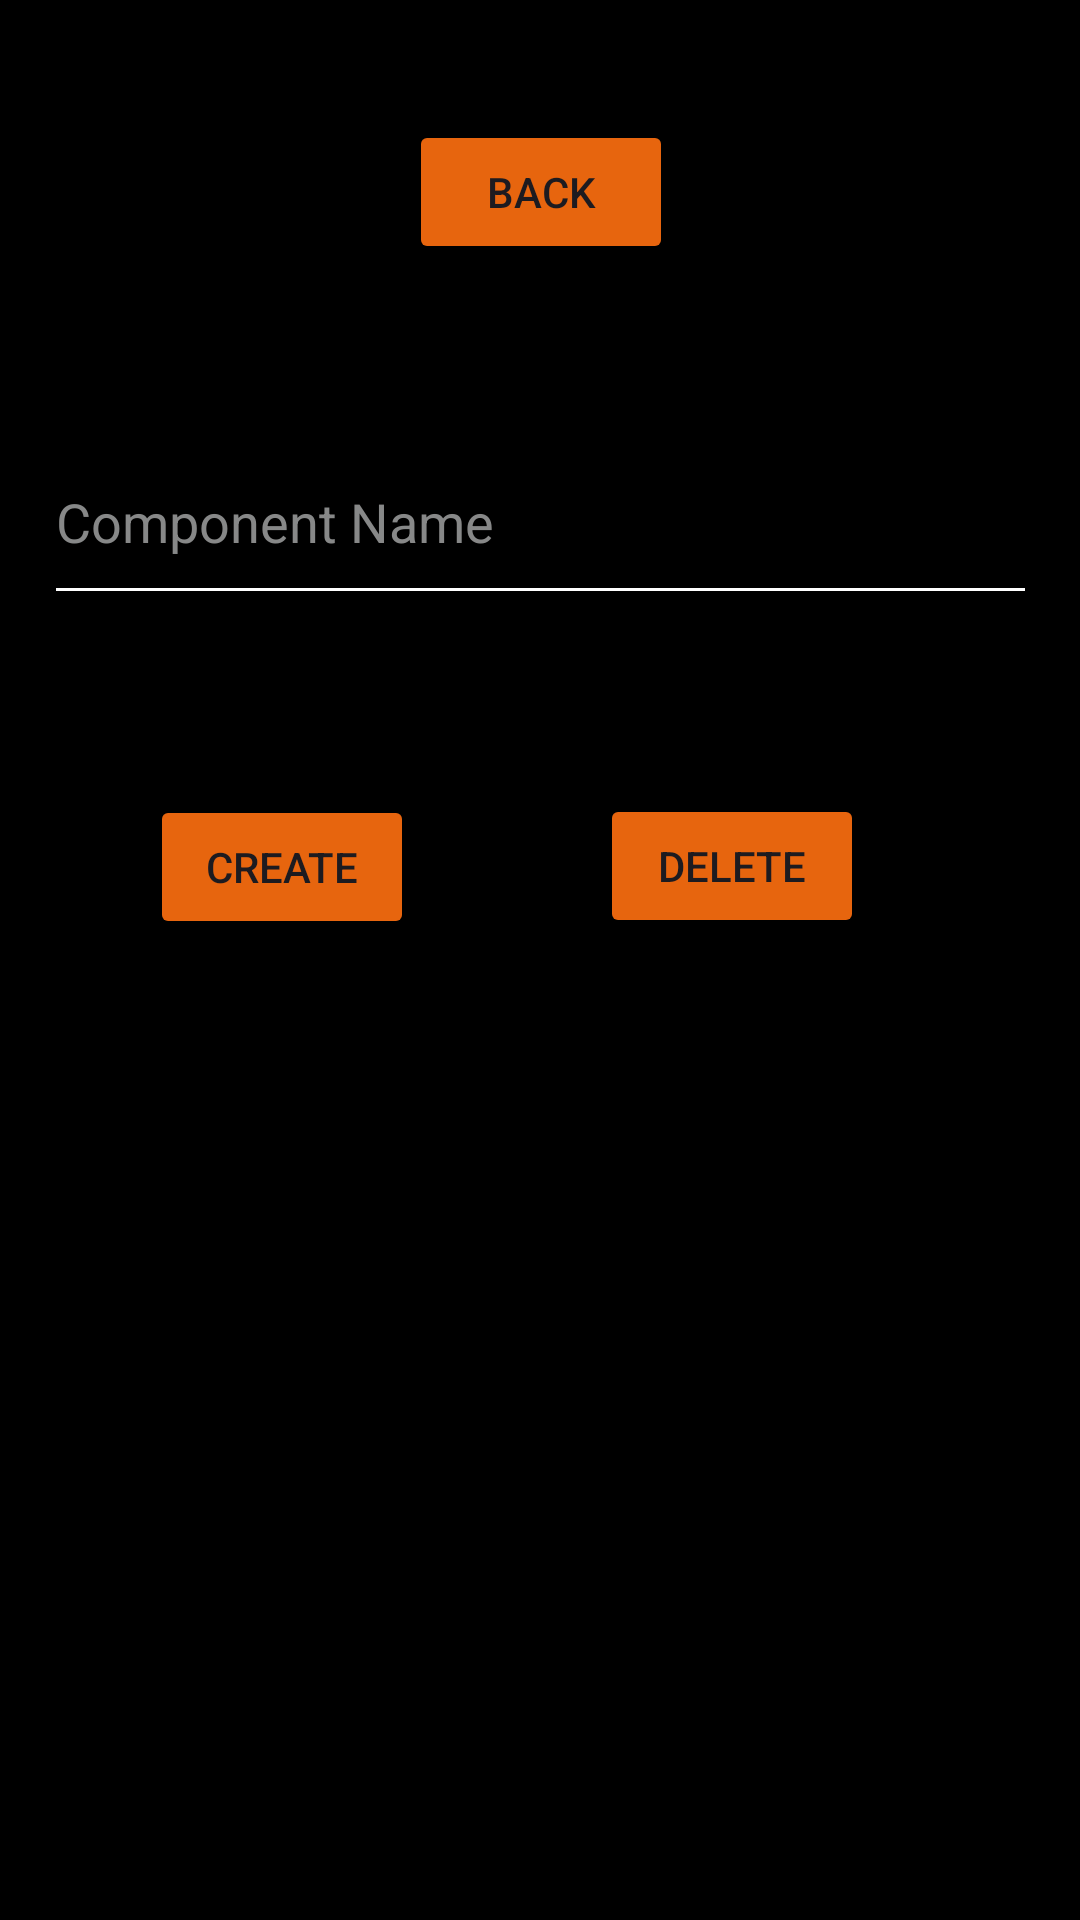

The Android layout XML behind this screen, and the referenced resources:
<!-- AndroidManifest.xml: application theme Theme.SmartGrid -->
<!-- res/layout/activity_add_delete_component.xml -->
<?xml version="1.0" encoding="utf-8"?>
<androidx.constraintlayout.widget.ConstraintLayout xmlns:android="http://schemas.android.com/apk/res/android"
    xmlns:app="http://schemas.android.com/apk/res-auto"
    xmlns:tools="http://schemas.android.com/tools"
    android:layout_width="match_parent"
    android:layout_height="match_parent"
    tools:context=".AddDeleteComponent"
    android:background="@color/black">

    <Button
        android:id="@+id/button7"
        android:layout_width="wrap_content"
        android:layout_height="wrap_content"
        android:layout_marginTop="40dp"
        android:backgroundTint="@color/orange"
        android:text="Back"
        app:layout_constraintEnd_toEndOf="parent"
        app:layout_constraintHorizontal_bias="0.501"
        app:layout_constraintStart_toStartOf="parent"
        app:layout_constraintTop_toTopOf="parent" />

    <EditText
        android:id="@+id/editTextText2"
        android:layout_width="331dp"
        android:layout_height="65dp"
        android:layout_marginTop="52dp"
        android:backgroundTint="@color/white"
        android:ems="10"
        android:hint="Component Name"
        android:inputType="text"
        android:textColor="@color/white"
        android:textColorHint="@color/lightgrey"
        app:layout_constraintEnd_toEndOf="parent"
        app:layout_constraintStart_toStartOf="parent"
        app:layout_constraintTop_toBottomOf="@+id/button7" />

    <Button
        android:id="@+id/button8"
        android:layout_width="wrap_content"
        android:layout_height="wrap_content"
        android:layout_marginTop="60dp"
        android:backgroundTint="@color/orange"
        android:text="Create"
        app:layout_constraintBottom_toBottomOf="parent"
        app:layout_constraintEnd_toStartOf="@+id/button9"
        app:layout_constraintHorizontal_bias="0.447"
        app:layout_constraintStart_toStartOf="parent"
        app:layout_constraintTop_toBottomOf="@+id/editTextText2"
        app:layout_constraintVertical_bias="0.0" />

    <Button
        android:id="@+id/button9"
        android:layout_width="wrap_content"
        android:layout_height="wrap_content"
        android:layout_marginTop="56dp"
        android:layout_marginEnd="72dp"
        android:backgroundTint="@color/orange"
        android:text="Delete"
        app:layout_constraintBottom_toBottomOf="parent"
        app:layout_constraintEnd_toEndOf="parent"
        app:layout_constraintTop_toBottomOf="@+id/editTextText2"
        app:layout_constraintVertical_bias="0.011" />
</androidx.constraintlayout.widget.ConstraintLayout>
<!-- resources referenced by this layout -->
<resources>
  <color name="black">#FF000000</color>
  <color name="lightgrey">#878888</color>
  <color name="orange">#E7650E</color>
  <color name="white">#FFFFFFFF</color>
  <style name="Theme.SmartGrid" parent="Base.Theme.SmartGrid" />
  <style name="Base.Theme.SmartGrid" parent="Theme.Material3.DayNight.NoActionBar">
          <item name="colorPrimary">@color/black</item>
      </style>
</resources>
